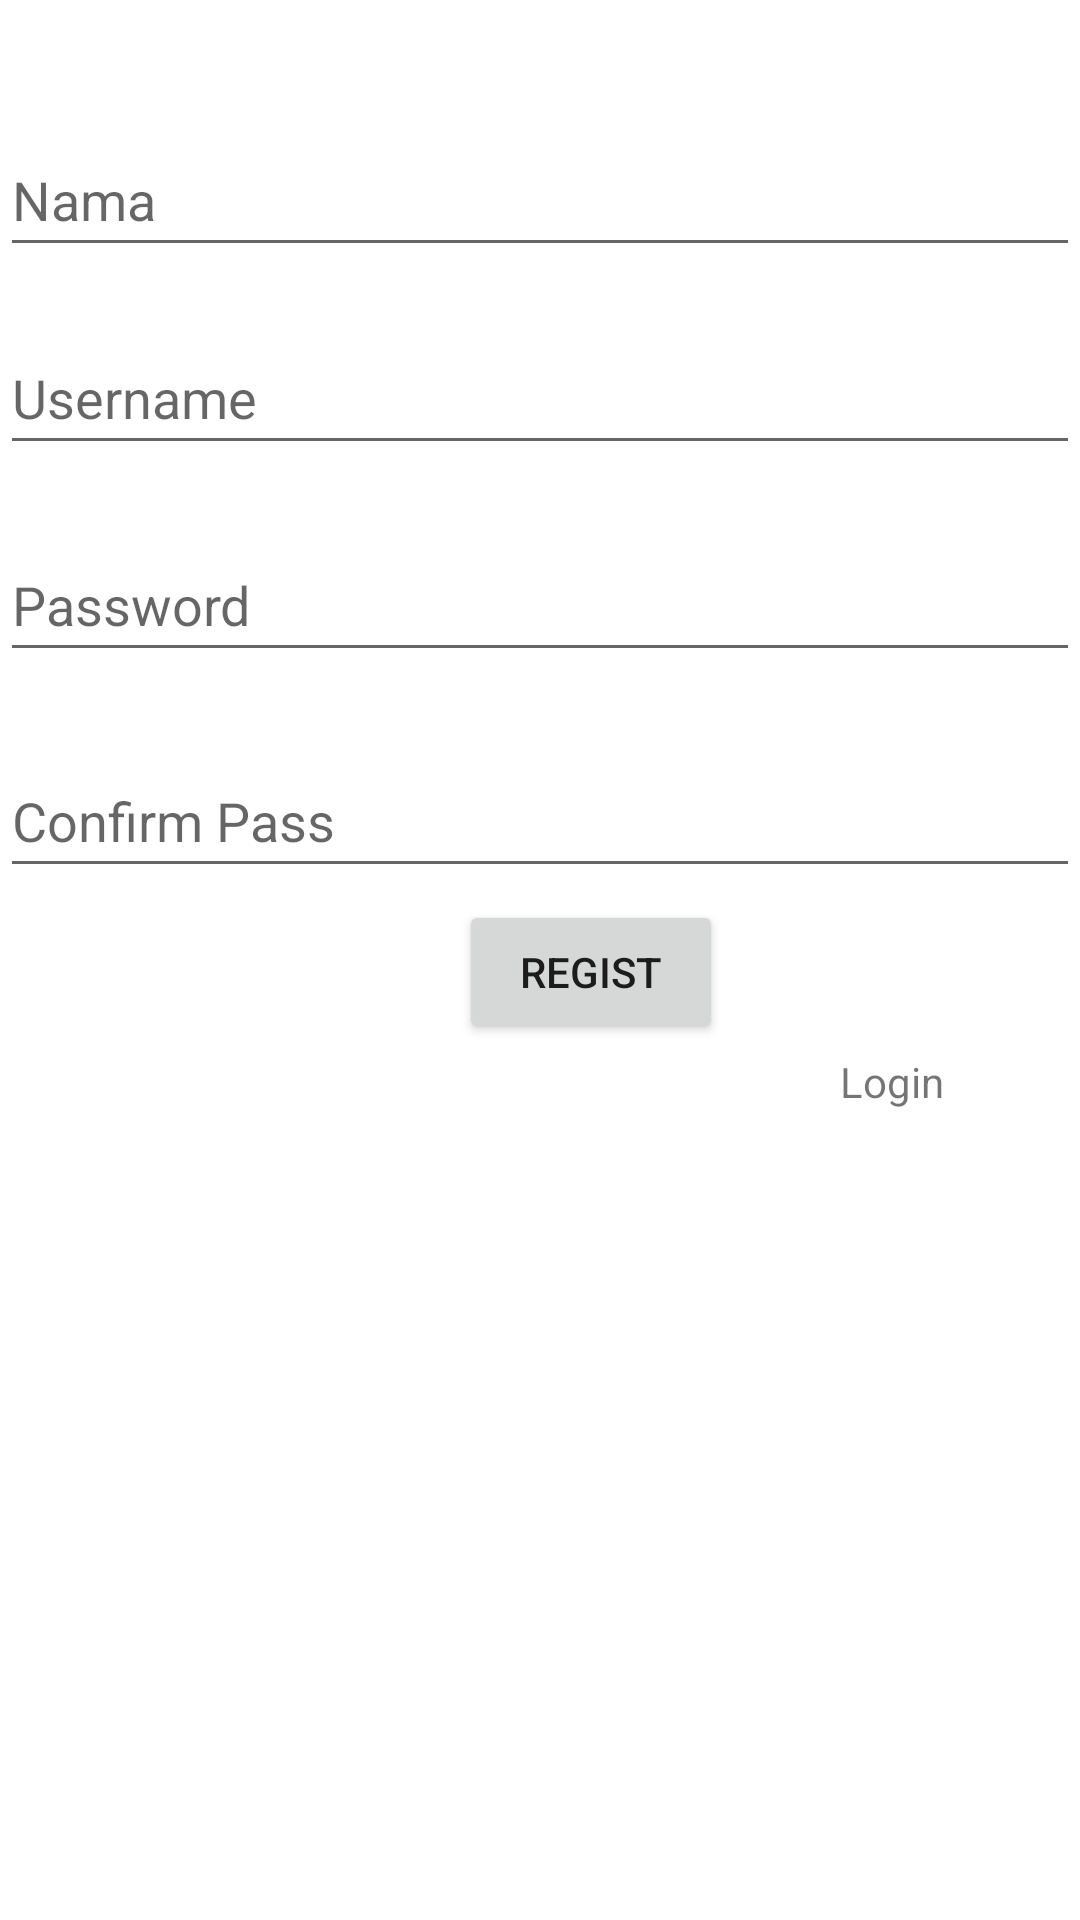

This screen was rendered from an Android layout file. Write that file and the resources it references.
<!-- AndroidManifest.xml: application theme Theme.Latihan2_Topic4 -->
<!-- res/layout/fragment_register.xml -->
<?xml version="1.0" encoding="utf-8"?>
<androidx.constraintlayout.widget.ConstraintLayout xmlns:android="http://schemas.android.com/apk/res/android"
    xmlns:app="http://schemas.android.com/apk/res-auto"
    xmlns:tools="http://schemas.android.com/tools"
    android:layout_width="match_parent"
    android:layout_height="match_parent"
    tools:context=".RegisterFragment">


    <EditText
        android:id="@+id/editText3"
        android:layout_width="match_parent"
        android:layout_height="wrap_content"
        android:layout_marginTop="41dp"
        android:hint="Nama"
        android:minHeight="48dp"
        app:layout_constraintStart_toStartOf="parent"
        app:layout_constraintTop_toTopOf="parent" />

    <EditText
        android:id="@+id/editText4"
        android:layout_width="match_parent"
        android:layout_height="wrap_content"
        android:layout_marginTop="18dp"
        android:hint="Username"
        android:minHeight="48dp"
        app:layout_constraintStart_toStartOf="parent"
        app:layout_constraintTop_toBottomOf="@+id/editText3" />

    <EditText
        android:id="@+id/editText5"
        android:layout_width="match_parent"
        android:layout_height="wrap_content"
        android:layout_marginTop="21dp"
        android:hint="Password"
        android:minHeight="48dp"
        app:layout_constraintStart_toStartOf="parent"
        app:layout_constraintTop_toBottomOf="@+id/editText4" />

    <EditText
        android:id="@+id/editText6"
        android:layout_width="match_parent"
        android:layout_height="wrap_content"
        android:layout_marginTop="24dp"
        android:hint="Confirm Pass"
        android:minHeight="48dp"
        app:layout_constraintStart_toStartOf="parent"
        app:layout_constraintTop_toBottomOf="@+id/editText5" />

    <Button
        android:id="@+id/buttonRegist"
        android:layout_width="wrap_content"
        android:layout_height="wrap_content"
        android:layout_marginStart="153dp"
        android:layout_marginTop="4dp"
        android:text="Regist"
        app:layout_constraintStart_toStartOf="parent"
        app:layout_constraintTop_toBottomOf="@+id/editText6" />

    <TextView
        android:id="@+id/LoginText"
        android:layout_width="wrap_content"
        android:layout_height="wrap_content"
        android:layout_marginStart="280dp"
        android:layout_marginTop="55dp"
        android:clickable="true"
        android:text="Login"
        app:layout_constraintStart_toStartOf="parent"
        app:layout_constraintTop_toBottomOf="@+id/editText6"
        tools:ignore="TouchTargetSizeCheck" />

</androidx.constraintlayout.widget.ConstraintLayout>
<!-- resources referenced by this layout -->
<resources>
  <style name="Theme.Latihan2_Topic4" parent="Theme.MaterialComponents.DayNight.DarkActionBar">
          
          <item name="colorPrimary">@color/purple_500</item>
          <item name="colorPrimaryVariant">@color/purple_700</item>
          <item name="colorOnPrimary">@color/white</item>
          
          <item name="colorSecondary">@color/teal_200</item>
          <item name="colorSecondaryVariant">@color/teal_700</item>
          <item name="colorOnSecondary">@color/black</item>
          
          <item name="android:statusBarColor">?attr/colorPrimaryVariant</item>
          
      </style>
  <!-- not gathered from this repository: default colours our renderer supplied (Android Studio template values) -->
  <color name="purple_500">#FF6200EE</color>
  <color name="purple_700">#FF3700B3</color>
  <color name="teal_200">#FF03DAC5</color>
  <color name="teal_700">#FF018786</color>
  <color name="black">#FF000000</color>
  <color name="white">#FFFFFFFF</color>
</resources>
